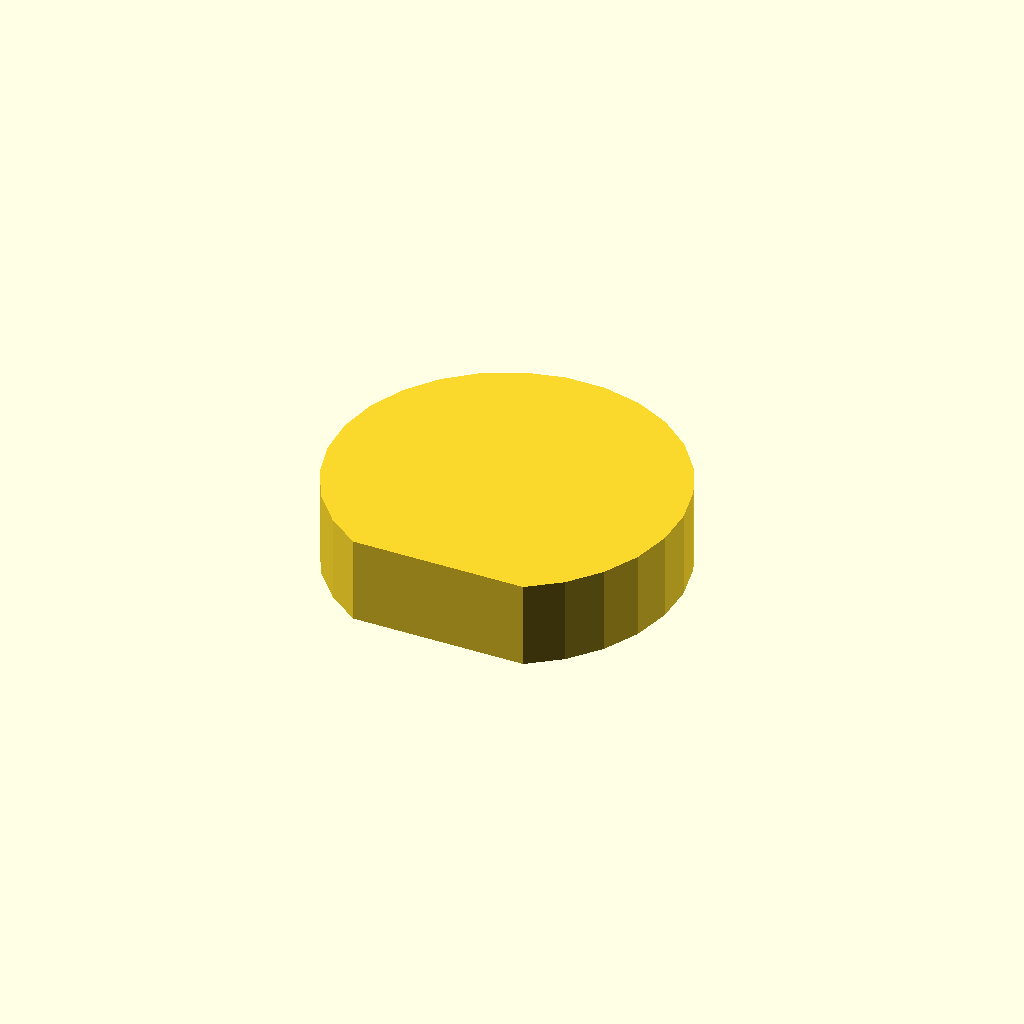
Cell 1: the model at its default parameters.
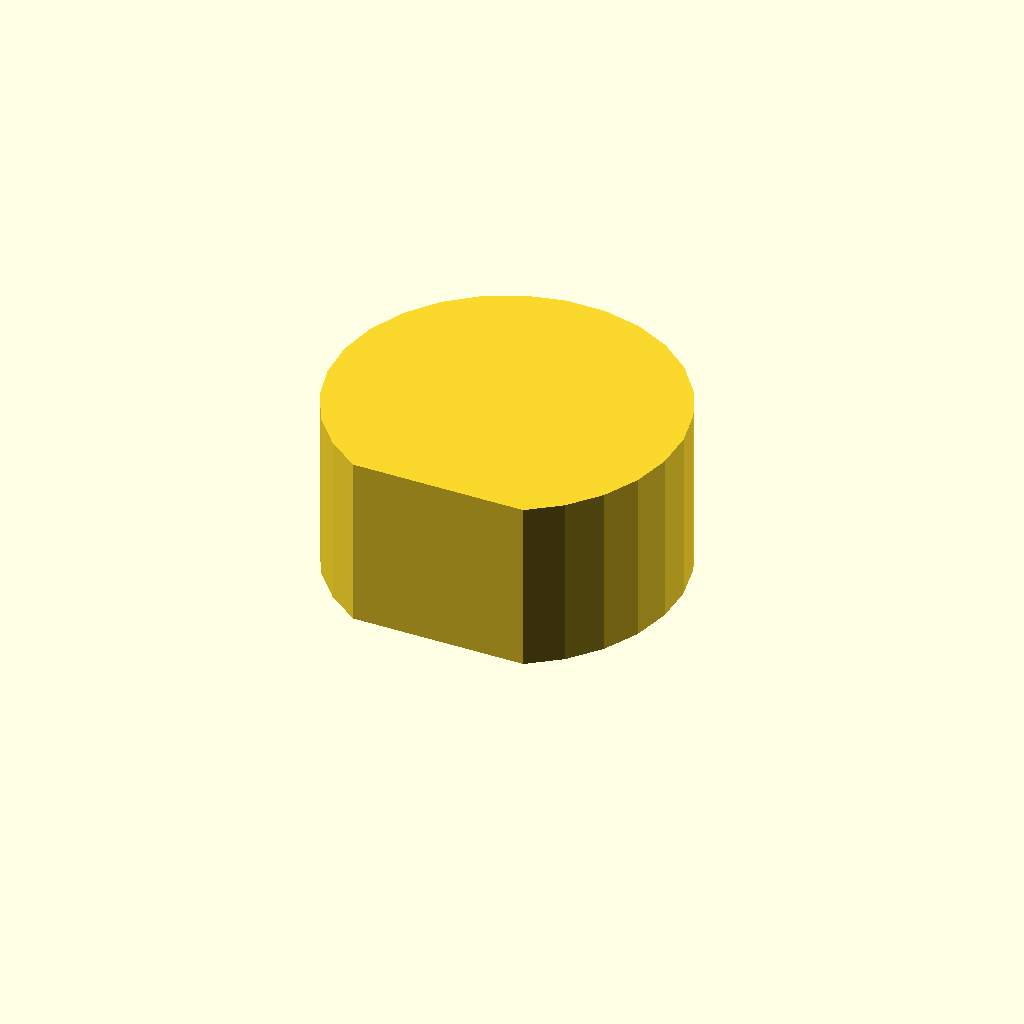
Cell 2: profile_height = 24 (everything else at default).
One fixed orthographic camera (rotation 55°, 0°, 25°; colour scheme Cornfield) for every cell.
The OpenSCAD source (optional_data/data/sketch1/flatadapters/part_0019.scad):
$fn = 32;

// ----------------------------------------------------------------------
// Flat adaptor: single_d, 12 mm thick
// ----------------------------------------------------------------------

// --- parameters (mm) ---
profile_height = 12;      // extrusion height
profile_points = 24;      // points of the closed outline

profile = [[35.901, 0], [40.282, 3.245], [43.818, 7.394], [46.326, 12.235], [47.677, 17.517], [47.801, 22.967], [46.692, 28.305], [44.407, 33.255], [41.063, 37.561], [36.834, 41.002], [31.938, 43.399], [26.626, 44.629], [21.175, 44.629], [15.863, 43.399], [10.967, 41.002], [6.738, 37.561], [3.394, 33.255], [1.109, 28.305], [0, 22.967], [0.124, 17.517], [1.475, 12.235], [3.983, 7.394], [7.519, 3.245], [11.901, 0]];  // single closed polygon, 24 points, counter clockwise

// --- the one profile operation ---
linear_extrude(height = profile_height) polygon(points = profile);
Parameter table extracted from the source (name, type, default, range or options):
profile_height: number, default 12
profile_points: number, default 24
